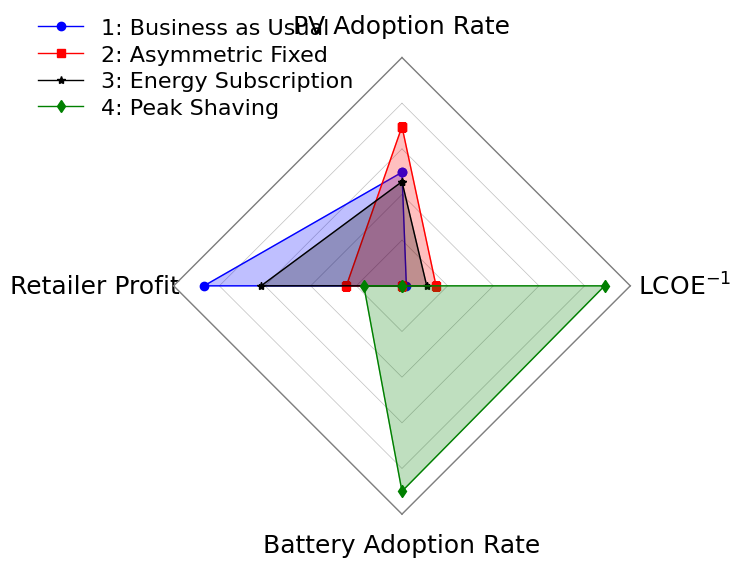

Generate this figure with matplotlib:
import numpy as np
import matplotlib.pyplot as plt

display_labels = ['PV Adoption Rate',  r'$\mathregular{LCOE^{-1}}$', 'Battery Adoption Rate','Retailer Profit'] 
labels = ['PV Adoption Rate', 'LCOEs', 'Battery Adoption Rate', 'Retailer Profit %']
BM_1 = [0.388,  1/0.2488, 0, 14.54]
#BM_2_Netmetering = [0.744, 1/0.2314, -7.50]
#BM_2_Variable = [0.744, 1/0.2374, -5.44]
BM_2_Fixed = [0.544, 1/0.2410, 0, 7.68]
BM_3 = [0.356, 1/0.2434, 0, 11.79]
#BM_4_Arbitrage = [0, 1/0.2176, 9.62]
BM_4_Peakshaving = [0, 1/0.2046, 0.9, 6.84]

models = [BM_1, BM_2_Fixed, BM_3, BM_4_Peakshaving]
model_names = [
    '1: Business as Usual',
    '2: Asymmetric Fixed',
    '3: Energy Subscription',
    '4: Peak Shaving'
]

scales = {
    'PV Adoption Rate': (0, 0.78),
    'Battery Adoption Rate': (0, 1),
    'LCOEs': (4, 5),       
    'Retailer Profit %': (5, 16) 
}

normalized_models = []
for model in models:
    normalized_model = []
    for value, label in zip(model, labels):
        min_val, max_val = scales[label]
        norm_value = (value - min_val) / (max_val - min_val)
        normalized_model.append(norm_value)
    normalized_models.append(normalized_model)

num_vars = len(labels)
angles = np.linspace(0, 2 * np.pi, num_vars, endpoint=False)
angles = np.concatenate((angles, [angles[0]]))

plt.rcParams['font.family'] = 'serif'
plt.rcParams['font.serif'] = ['Times New Roman']
plt.rcParams['font.size'] = 18

fig, ax = plt.subplots(figsize=(8, 8), subplot_kw=dict(polar=True))
ax.set_theta_offset(np.pi / 2)
ax.set_theta_direction(-1)

markers = ['o-', 's-', '*-', 'd-']

colors = ['blue', 'red', 'black', 'green']
for model, name, color, marker in zip(normalized_models, model_names, colors, markers):
    data = np.concatenate((model, [model[0]])) 
    ax.plot(angles, data, marker, linewidth=1, label=name, color=color, zorder=100)
    ax.fill(angles, data, alpha=0.25, color=color, zorder=100)

for r in range(1, 6):
    ax.plot(angles, [r * 1 / 5] * (num_vars + 1), '-', color='gray', alpha=0.5, linewidth=0.5,zorder=0)

for i in range(num_vars):
    angle_rad = angles[i]
    next_angle_rad = angles[(i + 1) % num_vars]  # Get the next angle, wrapping around if necessary
    x1 = 1 * np.cos(angle_rad)
    y1 = 1 * np.sin(angle_rad)
    x2 = 1 * np.cos(next_angle_rad)
    y2 = 1 * np.sin(next_angle_rad)
    ax.plot([angle_rad, next_angle_rad], [1, 1], '-', color='gray', linewidth=1)


# Labels
ax.set_thetagrids(np.degrees(angles[:-1]), display_labels)  # We only want the labels for the original 5 points
for label, angle in zip(ax.get_xticklabels(), angles):
    label.set_rotation(angle * 180 / np.pi - 90)
    # x, y = label.get_position() 
    # adjustment = adjustments[display_labels.get_text()] 
    # label.set_position((x, y + adjustment)) 

label_objects = ax.get_xticklabels()  
label_objects[1].set_position((0, -0.1))  
label_objects[3].set_position((-0.1, -0.2)) 

# Remove Radial Ticks and Circular Gridlines
ax.set_rticks([])
ax.grid(False)
ax.spines['polar'].set_visible(False)

plt.legend(loc='upper left',bbox_to_anchor=(-0.3, 1.1), labelspacing=0.3, fontsize=16, frameon=False)


plt.tight_layout()
plt.savefig("radar.png", dpi=1200, bbox_inches='tight')

plt.show()
